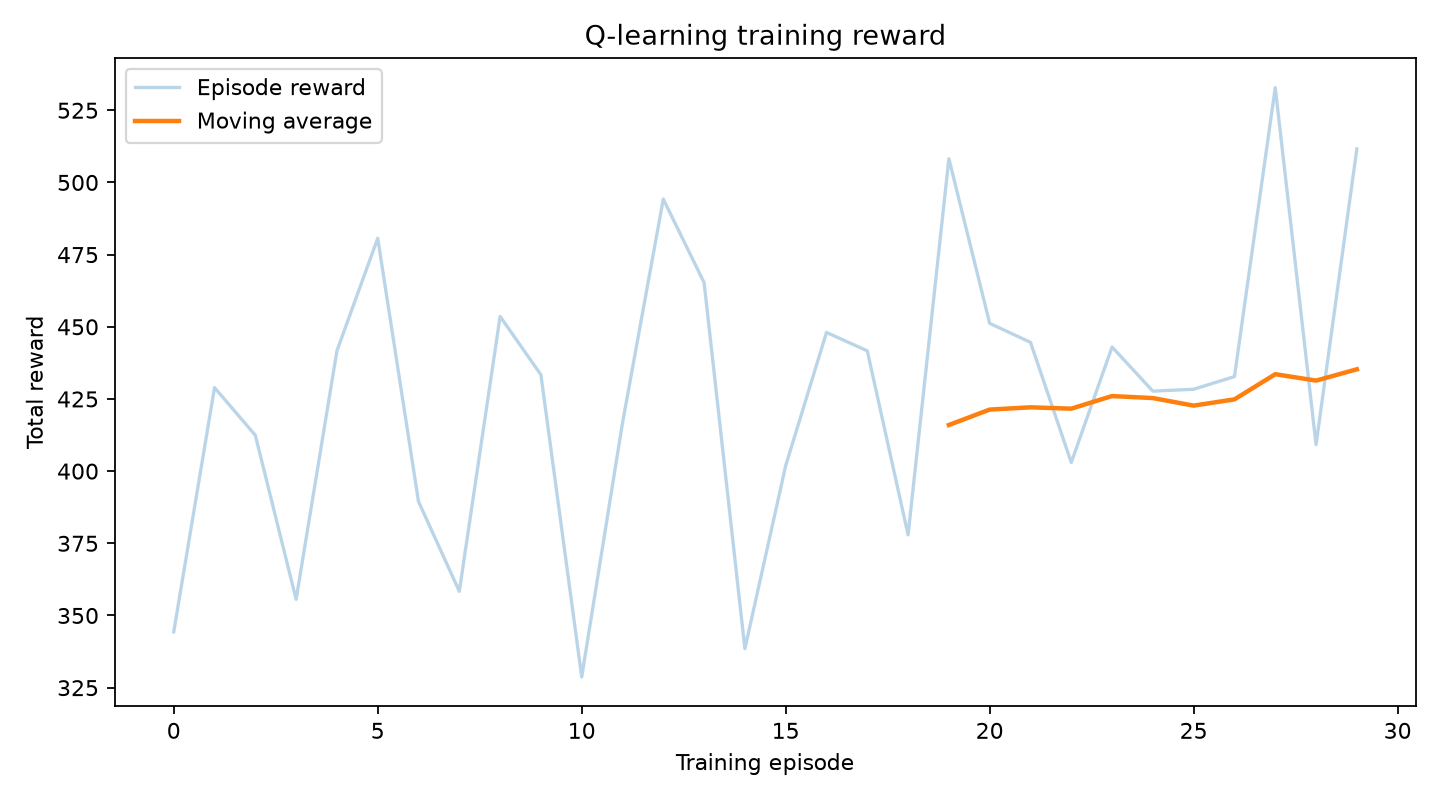

Values plotted in this chart, from the file beside it:
episode, total_reward
1, 344.3
2, 428.9
3, 412.4
4, 355.6
5, 441.7
6, 480.7
7, 389.5
8, 358.4
9, 453.6
10, 433.4
11, 328.7
12, 416.7
13, 494.2
14, 465.3
15, 338.5
16, 401.9
17, 448
18, 441.7
19, 377.9
20, 508.2
21, 451.2
22, 444.6
23, 403
24, 443
25, 427.7
26, 428.4
27, 432.8
28, 532.9
29, 409.2
30, 511.6
